2-way image classification set "cherry-leaves" from GitHub (jtm2021/mildewproject); label vocabulary: healthy, powdery mildew.

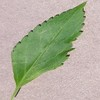
Label: healthy

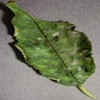
Label: powdery mildew

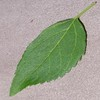
Label: healthy

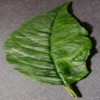
Label: powdery mildew

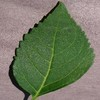
Label: healthy

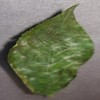
Label: powdery mildew
